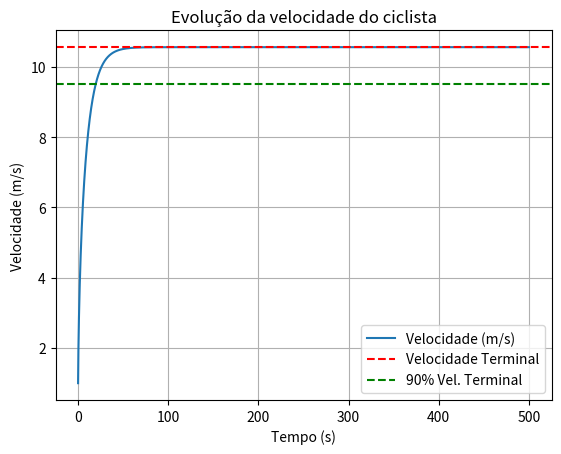

Generate this figure with matplotlib:
import numpy as np
import matplotlib.pyplot as plt

# --- Dados do problema ---
P_cv = 0.4                    # Potência em cv
P = P_cv * 735.5              # Potência em W
v0 = 1.0                      # Velocidade inicial (m/s)
m = 80.0                      # Massa do ciclista (kg)
k = 0.25                      # Constante de resistência do ar (kg/m)

# --- (a) Velocidade terminal teórica ---
v_terminal = (P / k) ** (1 / 3)
print(f"(a) Velocidade terminal: {v_terminal:.2f} m/s = {v_terminal*3.6:.2f} km/h")

# --- Integração com método de Euler ---
dt = 0.01
t_max = 500
n = int(t_max / dt)

t = np.zeros(n)
v = np.zeros(n)
x = np.zeros(n)

v[0] = v0

for i in range(n - 1):
    if v[i] <= 0:
        a = 0
    else:
        a = (P / (m * v[i])) - (k / m) * v[i]**2
    v[i + 1] = v[i] + a * dt
    x[i + 1] = x[i] + v[i + 1] * dt
    t[i + 1] = t[i] + dt

# --- (b) Tempo para atingir 90% da velocidade terminal ---
v90 = 0.9 * v_terminal
idx_90 = np.argmax(v >= v90)
t_90 = t[idx_90]
print(f"(b) Tempo para atingir 90% da velocidade terminal: {t_90:.2f} s")

# --- (c) Tempo para percorrer 2 km ---
idx_2km = np.argmax(x >= 2000)
t_2km = t[idx_2km]
minutos = int(t_2km // 60)
segundos = t_2km % 60
print(f"(c) Tempo para percorrer 2 km: {t_2km:.1f} s = {minutos} min {segundos:.1f} s")

# --- Gráfico da velocidade ---
plt.plot(t, v, label="Velocidade (m/s)")
plt.axhline(v_terminal, color='r', linestyle='--', label='Velocidade Terminal')
plt.axhline(v90, color='g', linestyle='--', label='90% Vel. Terminal')
plt.xlabel("Tempo (s)")
plt.ylabel("Velocidade (m/s)")
plt.title("Evolução da velocidade do ciclista")
plt.grid()
plt.legend()
plt.show()
